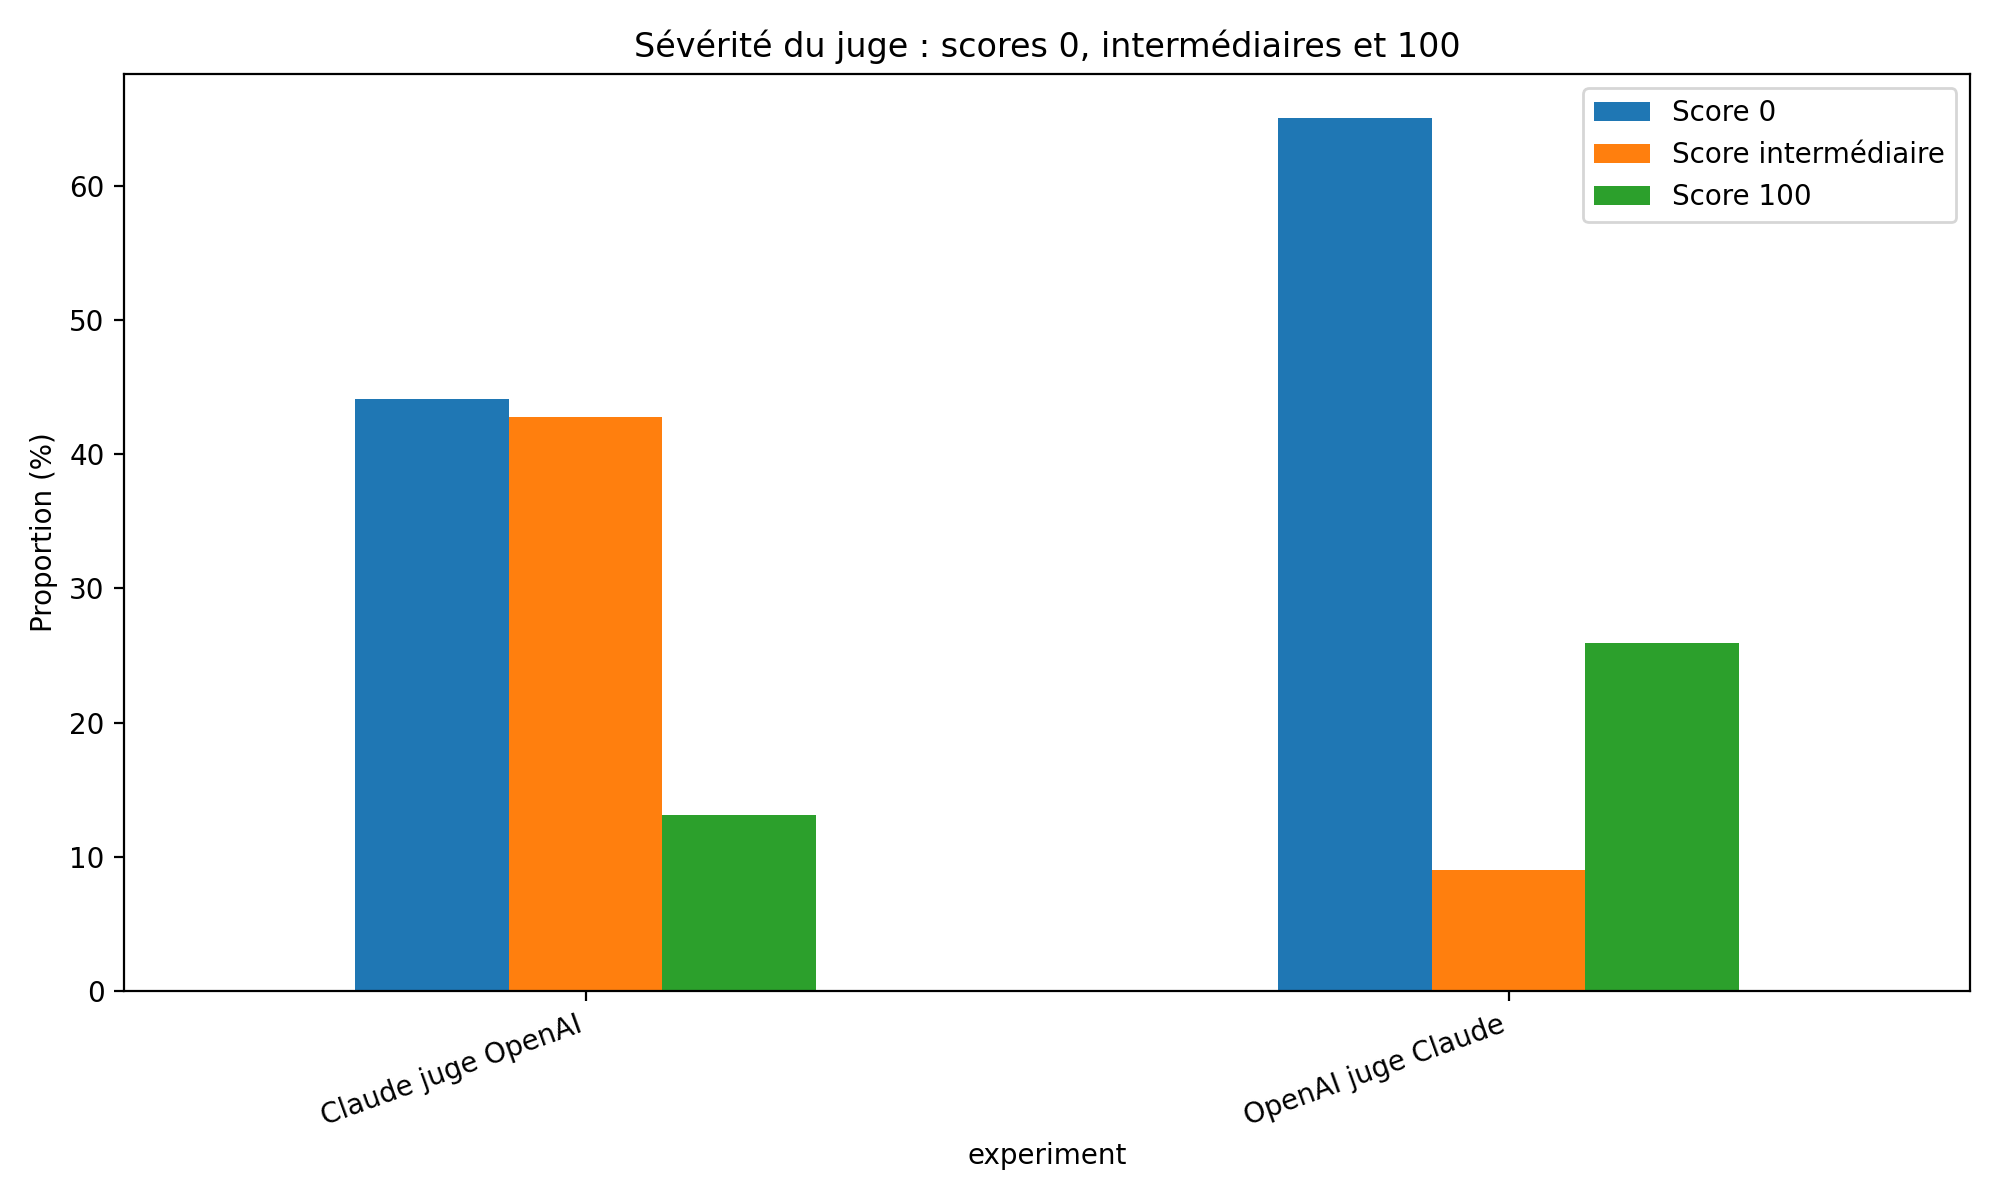

Source data for this figure (header and first rows):
experiment, zero_score_rate, perfect_score_rate, middle_score_rate
Claude juge OpenAI, 44.1, 13.14, 42.76
OpenAI juge Claude, 65.06, 25.94, 9.0
